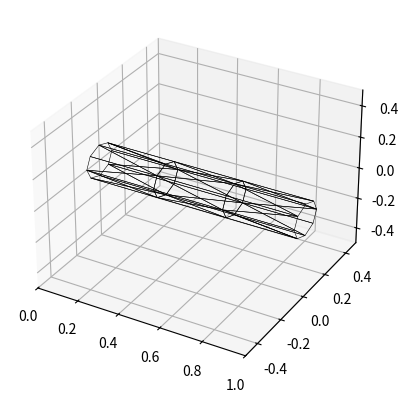

Write the Python code that produced this figure.
import numpy as np
from scipy.spatial.transform import Rotation
from scipy.spatial import Delaunay
import matplotlib.pyplot as plt
from mpl_toolkits.mplot3d.art3d import Poly3DCollection

class Link:
    def __init__(self, L, radius: float=None, n: int=8):
        if not radius:
            radius = 0.025*L

        n_slices = 4
        coors0 = []
        xs = np.linspace(0, L, n_slices)
        for theta in np.linspace(0, 2*np.pi, n+1):
            for xi in xs:
                coors0.append([xi, theta])

        coors0 = np.array(coors0)
        mesh = Delaunay(coors0)
        conn = mesh.simplices

        last_idxs = [len(coors0)-ii-1 for ii in reversed(range(n_slices))] # Indexes of nodes in last column
        first_idxs = [ii for ii in range(n_slices)]
        for target, replace_with in zip(last_idxs, first_idxs):
            mask = (conn == target)
            conn[mask] = replace_with
        
        # Map planar coordinates around cylinder
        coors = []
        for [xi, theta] in coors0:
            yi = radius*np.cos(theta)
            zi = radius*np.sin(theta)
            coors.append([xi, yi, zi])
        
        coors = np.array(coors)
        self.coors = coors
        self.conn = conn
        
def plot_shell(coords, conn, *, filled=False, ax=None):
    C = np.asarray(coords, float)
    # conn can be (M,3)/(M,4) ndarray or an iterable of index arrays
    faces = [C[np.asarray(f, int)] for f in (conn if hasattr(conn, "__iter__") and conn is not None else [conn])]

    ax = ax or plt.figure().add_subplot(projection="3d")
    coll = Poly3DCollection(faces, linewidths=0.4)
    if filled:
        coll.set_alpha(0.7)           # light translucency
    else:
        coll.set_facecolor((0,0,0,0)) # transparent faces
        coll.set_edgecolor('k')
    ax.add_collection3d(coll)

    # equal-axis box
    mn, mx = C.min(0), C.max(0)
    r = (mx - mn).max()
    c = (mn + mx) * 0.5
    ax.set_xlim(c[0]-r/2, c[0]+r/2)
    ax.set_ylim(c[1]-r/2, c[1]+r/2)
    ax.set_zlim(c[2]-r/2, c[2]+r/2)
    return ax


if __name__ == "__main__":
    # Example:
    foo = Link(L=1, radius=0.1)
    ax = plot_shell(foo.coors, foo.conn)
    plt.show()